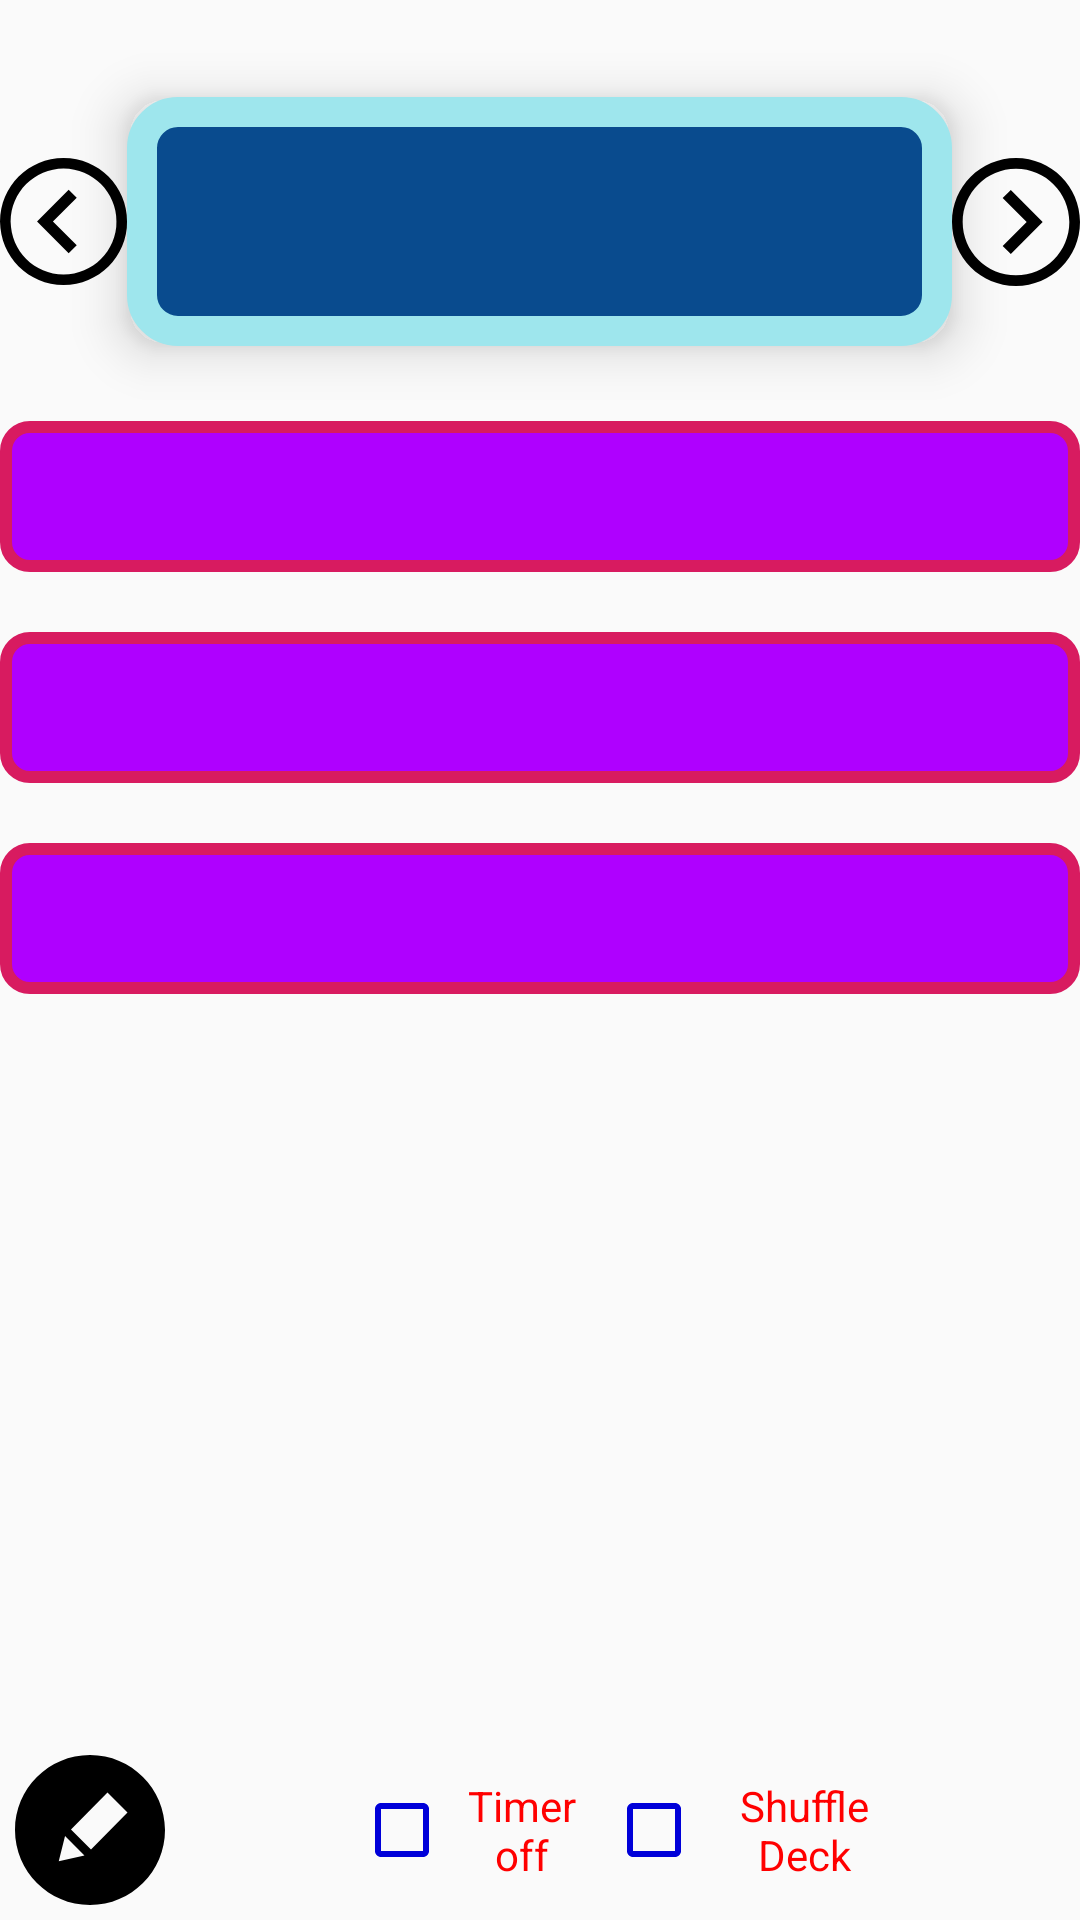

Write the Android layout XML for this screen, with the resource values it uses.
<!-- AndroidManifest.xml: application theme AppTheme -->
<!-- res/layout/activity_main.xml -->
<?xml version="1.0" encoding="utf-8"?>
<RelativeLayout xmlns:android="http://schemas.android.com/apk/res/android"
    xmlns:app="http://schemas.android.com/apk/res-auto"
    xmlns:tools="http://schemas.android.com/tools"
    android:id="@+id/mainScreen"
    android:layout_width="match_parent"
    android:layout_height="match_parent"
    tools:context=".MainActivity">

    <TextView
        android:id="@+id/countdown"
        android:layout_width="match_parent"
        android:layout_height="wrap_content"
        android:layout_alignParentStart="true"
        android:layout_alignParentTop="true"
        android:layout_alignParentEnd="true"
        android:textAlignment="center"
        android:textColor="@color/colorSwitchOff"
        android:textSize="24sp"
        android:textStyle="bold" />

    <TextView
        android:id="@+id/flashQuestion"
        android:layout_width="275dp"
        android:layout_height="wrap_content"
        android:layout_below="@+id/countdown"
        android:layout_centerHorizontal="true"
        android:layout_marginTop="0dp"
        android:background="@drawable/rounded_shape"
        android:elevation="10dp"
        android:textAlignment="center"
        android:textColor="@color/colorQuestionText"
        android:textSize="32sp" />

    <TextView
        android:id="@+id/flashAnswer1"
        android:layout_width="match_parent"
        android:layout_height="wrap_content"
        android:layout_below="@+id/flashQuestion"
        android:layout_alignParentStart="false"
        android:layout_marginTop="25dp"
        android:background="@drawable/small_rounded_shape_base"
        android:textAlignment="center"
        android:textColor="@android:color/white"
        android:textSize="30sp" />

    <TextView
        android:id="@+id/flashAnswer2"
        android:layout_width="match_parent"
        android:layout_height="wrap_content"
        android:layout_below="@+id/flashAnswer1"
        android:layout_marginTop="20dp"
        android:background="@drawable/small_rounded_shape_base"
        android:textAlignment="center"
        android:textColor="@android:color/white"
        android:textSize="30sp" />

    <TextView
        android:id="@+id/flashAnswer3"
        android:layout_width="match_parent"
        android:layout_height="wrap_content"
        android:layout_below="@+id/flashAnswer2"
        android:layout_alignParentStart="false"
        android:layout_marginTop="20dp"
        android:background="@drawable/small_rounded_shape_base"
        android:textAlignment="center"
        android:textColor="@android:color/white"
        android:textSize="30sp" />

    <ImageView
        android:id="@+id/visibleToggle"
        android:layout_width="55dp"
        android:layout_height="50dp"
        android:layout_alignParentBottom="true"
        android:layout_marginStart="5dp"
        android:layout_marginBottom="6dp"
        android:layout_toEndOf="@+id/cardEdit"
        android:contentDescription="@android:string/untitled"
        app:srcCompat="@drawable/eye_visible" />

    <ImageView
        android:id="@+id/cardAdd"
        android:layout_width="50dp"
        android:layout_height="50dp"
        android:layout_alignParentEnd="true"
        android:layout_alignParentBottom="true"
        android:layout_marginEnd="5dp"
        android:layout_marginBottom="5dp"
        android:contentDescription="@android:string/untitled"
        android:visibility="visible"
        app:srcCompat="@drawable/add_icon" />

    <ImageView
        android:id="@+id/cardEdit"
        android:layout_width="50dp"
        android:layout_height="50dp"
        android:layout_alignParentStart="true"
        android:layout_alignParentBottom="true"
        android:layout_marginStart="5dp"
        android:layout_marginBottom="5dp"
        android:contentDescription="@android:string/untitled"
        app:srcCompat="@drawable/edit_icon" />

    <ImageView
        android:id="@+id/cardPrevious"
        android:layout_width="match_parent"
        android:layout_height="wrap_content"
        android:layout_alignTop="@+id/flashQuestion"
        android:layout_alignBottom="@+id/flashQuestion"
        android:layout_marginTop="0dp"
        android:layout_marginEnd="0dp"
        android:layout_marginBottom="0dp"
        android:layout_toStartOf="@+id/flashQuestion"
        android:contentDescription="@android:string/untitled"
        android:rotation="180"
        app:srcCompat="@drawable/arrow_icon" />

    <ImageView
        android:id="@+id/cardNext"
        android:layout_width="match_parent"
        android:layout_height="wrap_content"
        android:layout_alignTop="@+id/cardPrevious"
        android:layout_alignBottom="@+id/cardPrevious"
        android:layout_marginStart="0dp"
        android:layout_marginTop="0dp"
        android:layout_marginBottom="0dp"
        android:layout_toEndOf="@+id/flashQuestion"
        android:contentDescription="@android:string/untitled"
        app:srcCompat="@drawable/arrow_icon" />

    <CheckBox
        android:id="@+id/cardShuffle"
        android:layout_width="100dp"
        android:layout_height="50dp"
        android:layout_alignParentBottom="true"
        android:layout_marginEnd="3dp"
        android:layout_marginBottom="5dp"
        android:layout_toStartOf="@+id/cardAdd"
        android:text="@string/switchOff"
        android:textAlignment="center"
        android:textColor="@color/colorSwitchOff" />

    <CheckBox
        android:id="@+id/timerEnable"
        android:layout_width="80dp"
        android:layout_height="50dp"
        android:layout_alignParentBottom="true"
        android:layout_marginStart="3dp"
        android:layout_marginBottom="5dp"
        android:layout_toEndOf="@+id/visibleToggle"
        android:text="@string/timerOff"
        android:textAlignment="center"
        android:textAllCaps="false"
        android:textColor="@color/colorSwitchOff" />

</RelativeLayout>
<!-- resources referenced by this layout -->
<resources>
  <color name="colorQuestionText">#9EE6ED</color>
  <color name="colorSwitchOff">#ff0000</color>
  <!-- drawable arrow_icon (drawable) -->
  <vector xmlns:android="http://schemas.android.com/apk/res/android"
      android:width="24dp"
      android:height="24dp"
      android:viewportWidth="24"
      android:viewportHeight="24">
      <path
          android:fillColor="#FF000000"
          android:pathData="M12,2c5.514,0 10,4.486 10,10s-4.486,10 -10,10 -10,-4.486 -10,-10 4.486,-10 10,-10zM12,0c-6.627,0 -12,5.373 -12,12s5.373,12 12,12 12,-5.373 12,-12 -5.373,-12 -12,-12zM14,12l-4.5,4.5 1.527,1.5 5.973,-6 -5.973,-6 -1.527,1.5 4.5,4.5z" />
  </vector>
  <!-- drawable edit_icon (drawable) -->
  <vector xmlns:android="http://schemas.android.com/apk/res/android"
      android:width="24dp"
      android:height="24dp"
      android:viewportWidth="24"
      android:viewportHeight="24">
      <path
          android:fillColor="#FF000000"
          android:pathData="M12,0c-6.627,0 -12,5.373 -12,12s5.373,12 12,12 12,-5.373 12,-12 -5.373,-12 -12,-12zM7,17l1.006,-4.036 3.106,3.105 -4.112,0.931zM12.16,15.121l-3.202,-3.202 5.841,-5.919 3.201,3.2 -5.84,5.921z" />
  </vector>
  <!-- drawable rounded_shape (drawable) -->
  <?xml version="1.0" encoding="utf-8"?>
  <shape xmlns:android="http://schemas.android.com/apk/res/android"
      android:shape="rectangle" >
      <corners android:radius="12dp" />
      <stroke android:width="10dp" android:color="@color/colorQuestionText" />
      <solid android:color="@color/colorQuestion"/>
      <padding android:left="20dp" android:top="20dp"
          android:right="20dp" android:bottom="20dp" />
  </shape>
  <!-- drawable small_rounded_shape_base (drawable) -->
  <?xml version="1.0" encoding="utf-8"?>
  <shape xmlns:android="http://schemas.android.com/apk/res/android"
      android:shape="rectangle">
      <corners android:radius="8dp" />
      <stroke
          android:width="4dp"
          android:color="@color/colorAccent" />
      <solid android:color="@color/colorAnswerBase" />
      <padding
          android:bottom="5dp"
          android:left="5dp"
          android:right="5dp"
          android:top="5dp" />
  </shape>
  <string name="switchOff">Shuffle Deck</string>
  <string name="timerOff">Timer off</string>
  <style name="AppTheme" parent="Theme.AppCompat.Light.DarkActionBar">
          
          <item name="colorPrimary">@color/colorPrimary</item>
          <item name="colorPrimaryDark">@color/colorPrimaryDark</item>
          <item name="colorAccent">@color/colorAccent</item>
          <item name="colorControlNormal">@color/colorUnclicked</item>
          <item name="colorControlHighlight">@color/colorHighlight</item>
          <item name="colorControlActivated">@color/colorClicked</item>
      </style>
  <color name="colorQuestion">#094B8E</color>
  <color name="colorAccent">#D81B60</color>
  <color name="colorAnswerBase">#AF00FF</color>
  <color name="colorPrimary">#008577</color>
  <color name="colorPrimaryDark">#00574B</color>
  <color name="colorUnclicked">#0000D9</color>
  <color name="colorHighlight">#FF2626</color>
  <color name="colorClicked">#FF00FF</color>
</resources>
